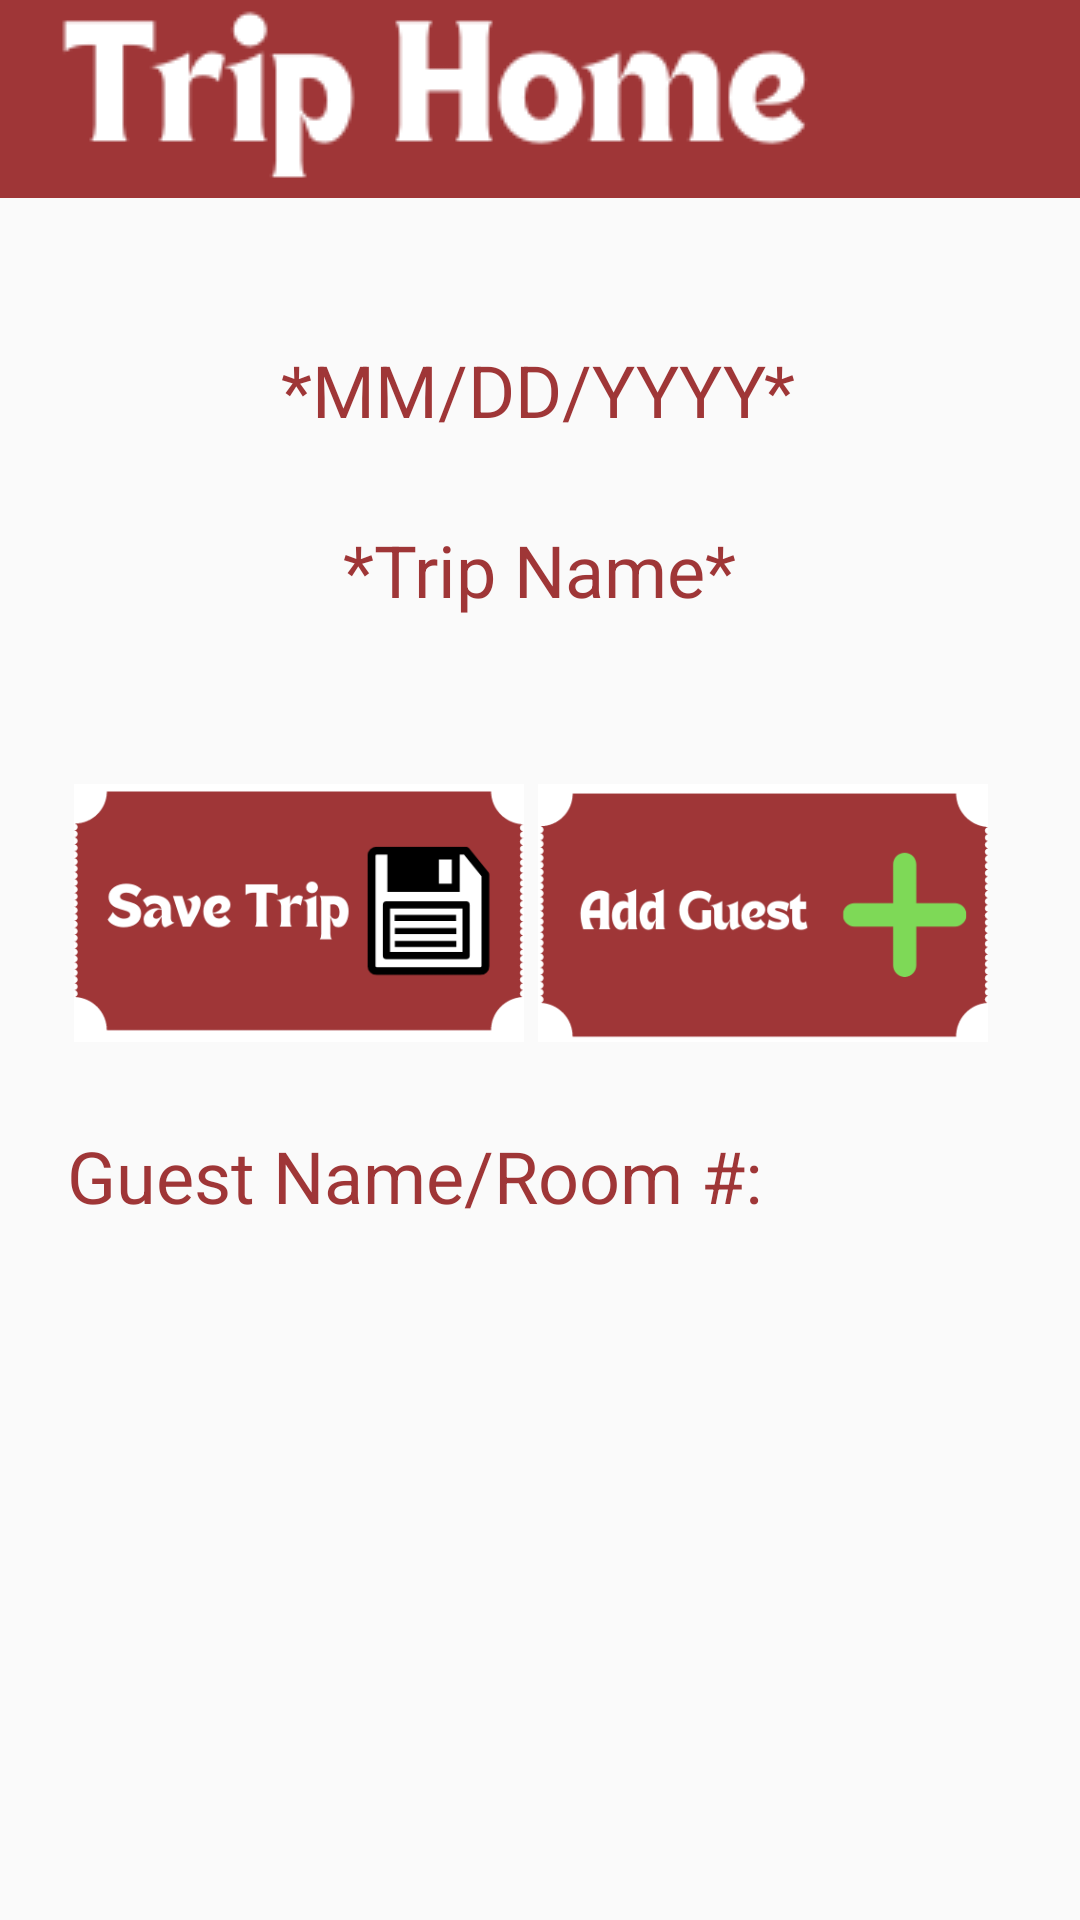

Write the Android layout XML for this screen, with the resource values it uses.
<!-- AndroidManifest.xml: application theme Theme.AppCompat.Light.NoActionBar -->
<!-- res/layout/activity_trip_home_page.xml -->
<?xml version="1.0" encoding="utf-8"?>
<androidx.constraintlayout.widget.ConstraintLayout xmlns:android="http://schemas.android.com/apk/res/android"
    xmlns:app="http://schemas.android.com/apk/res-auto"
    xmlns:tools="http://schemas.android.com/tools"
    android:layout_width="match_parent"
    android:layout_height="match_parent"
    tools:context=".TripHomePage">
    <include layout="@layout/toolbar_trip_home_page"/>


    <TextView
        android:id="@+id/tripDate"
        android:layout_width="wrap_content"
        android:layout_height="wrap_content"
        android:text="*MM/DD/YYYY*"
        android:textColor="#9F3637"
        android:textSize="24sp"
        app:layout_constraintBottom_toBottomOf="parent"
        app:layout_constraintEnd_toEndOf="parent"
        app:layout_constraintHorizontal_bias="0.497"
        app:layout_constraintStart_toStartOf="parent"
        app:layout_constraintTop_toTopOf="parent"
        app:layout_constraintVertical_bias="0.187" />

    <TextView
        android:id="@+id/tripName1"
        android:layout_width="wrap_content"
        android:layout_height="wrap_content"
        android:text="*Trip Name*"
        android:textColor="#9F3637"
        android:textSize="24sp"
        app:layout_constraintBottom_toBottomOf="parent"
        app:layout_constraintEnd_toEndOf="parent"
        app:layout_constraintStart_toStartOf="parent"
        app:layout_constraintTop_toTopOf="parent"
        app:layout_constraintVertical_bias="0.286" />

    <Button
        android:id="@+id/add_guest_button"
        android:layout_width="150dp"
        android:layout_height="86dp"
        android:background="@drawable/add_guest_button"
        app:layout_constraintBottom_toBottomOf="parent"
        app:layout_constraintEnd_toEndOf="parent"
        app:layout_constraintHorizontal_bias="0.854"
        app:layout_constraintStart_toStartOf="parent"
        app:layout_constraintTop_toTopOf="parent"
        app:layout_constraintVertical_bias="0.472" />

    <Button
        android:id="@+id/save_trip_button"
        android:layout_width="150dp"
        android:layout_height="86dp"
        android:background="@drawable/save_trip_button"
        app:layout_constraintBottom_toBottomOf="parent"
        app:layout_constraintEnd_toEndOf="parent"
        app:layout_constraintHorizontal_bias="0.118"
        app:layout_constraintStart_toStartOf="parent"
        app:layout_constraintTop_toTopOf="parent"
        app:layout_constraintVertical_bias="0.472" />


    <TextView
        android:id="@+id/guest_list"
        android:layout_width="wrap_content"
        android:layout_height="wrap_content"
        android:text="Guest Name/Room #:"
        android:textColor="#9F3637"
        android:textSize="24sp"
        app:layout_constraintBottom_toBottomOf="parent"
        app:layout_constraintEnd_toEndOf="parent"
        app:layout_constraintHorizontal_bias="0.173"
        app:layout_constraintStart_toStartOf="parent"
        app:layout_constraintTop_toTopOf="parent"
        app:layout_constraintVertical_bias="0.618" />

    <ScrollView
        android:id="@+id/trip_home_scroll_view"
        android:layout_width="342dp"
        android:layout_height="202dp"
        app:layout_constraintBottom_toBottomOf="parent"
        app:layout_constraintEnd_toEndOf="parent"
        app:layout_constraintHorizontal_bias="0.449"
        app:layout_constraintStart_toStartOf="parent"
        app:layout_constraintTop_toTopOf="parent"
        app:layout_constraintVertical_bias="0.896">




























































































    </ScrollView>

</androidx.constraintlayout.widget.ConstraintLayout>
<!-- res/layout/toolbar_trip_home_page.xml (included above) -->
<?xml version="1.0" encoding="utf-8"?>
<RelativeLayout xmlns:android="http://schemas.android.com/apk/res/android"
    android:layout_width="match_parent" android:layout_height="wrap_content"
    android:background="@color/red_hospitality_and_leisure_dark">

    <RelativeLayout
        android:layout_width="match_parent"
        android:layout_height="wrap_content"
        android:orientation="horizontal">

        <ImageView
            android:layout_width="wrap_content"
            android:layout_height="wrap_content"
            android:layout_marginStart="15dp"
            android:src="@drawable/trip_home"
            android:paddingBottom="5dp"
            />
    </RelativeLayout>

</RelativeLayout>
<!-- resources referenced by this layout -->
<resources>
  <color name="red_hospitality_and_leisure_dark">#9F3637</color>
  <!-- drawable add_guest_button: png bitmap (drawable, 13188 bytes) -->
  <!-- drawable delete_icon: png bitmap (drawable, 85498 bytes) -->
  <!-- drawable save_trip_button: png bitmap (drawable, 14290 bytes) -->
  <!-- drawable scrollview_background: png bitmap (drawable, 3752 bytes) -->
  <!-- drawable trip_home: png bitmap (drawable, 5978 bytes) -->
</resources>
